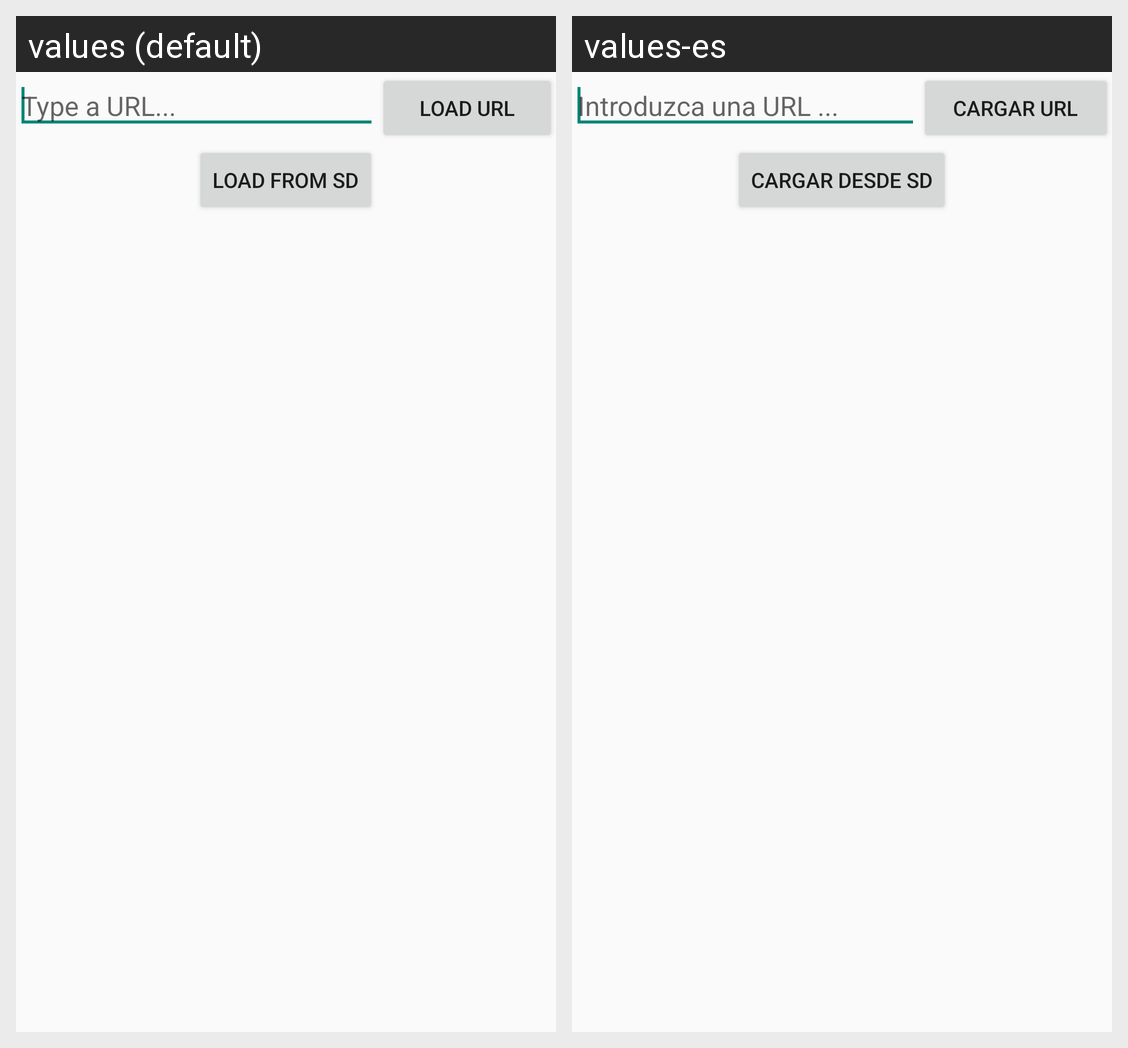

Strings drawn on this Android screen and how each of the app's shown locales translates them:
Android screen res/layout/activity_main.xml rendered under 2 locales, left to right: values (default), values-es. Device: Nexus 5 (rendered at 1080×1920; each locale shown at half size, 540×960, under a caption strip naming it); theme AppTheme.
Strings drawn on this screen, with the default value and each locale's value (text and hints the layout hard-codes, and strings that could not be matched under every locale, appear in the picture but are not listed):

type_url
  values: Type a URL...
  values-es: Introduzca una URL ...

loadurl
  values: Load Url
  values-es: Cargar Url

load_from_sd
  values: Load from SD
  values-es: Cargar desde SD
